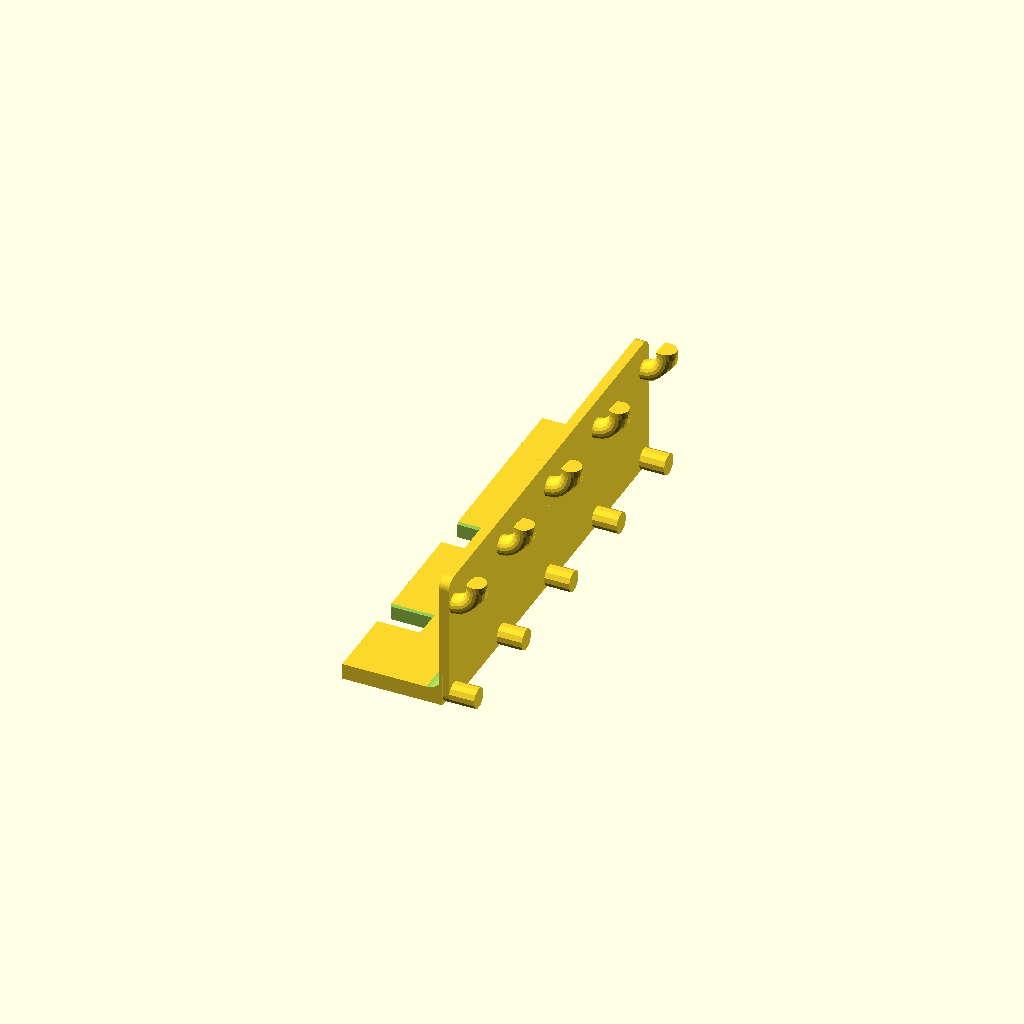
Cell 1: the model at its default parameters.
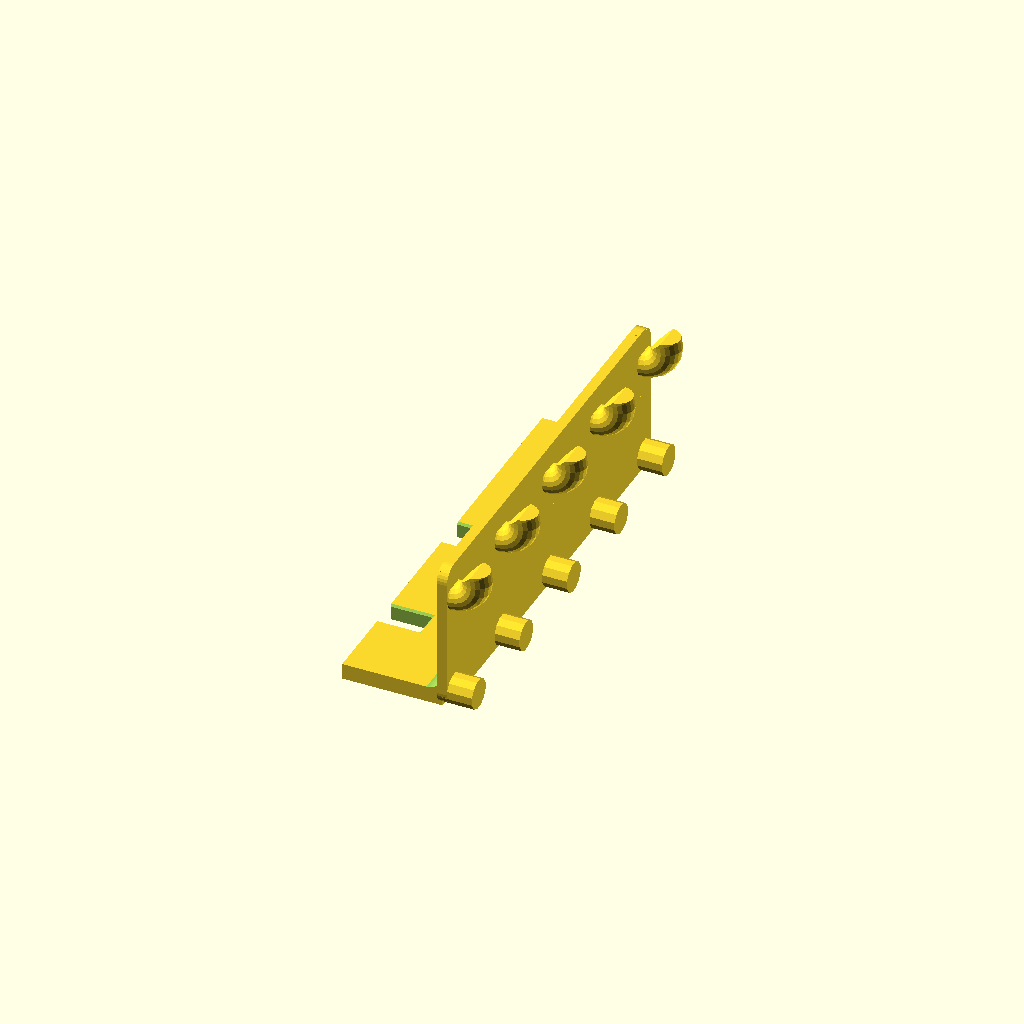
Cell 2 — PEG_D set to 7.5, the other parameters unchanged.
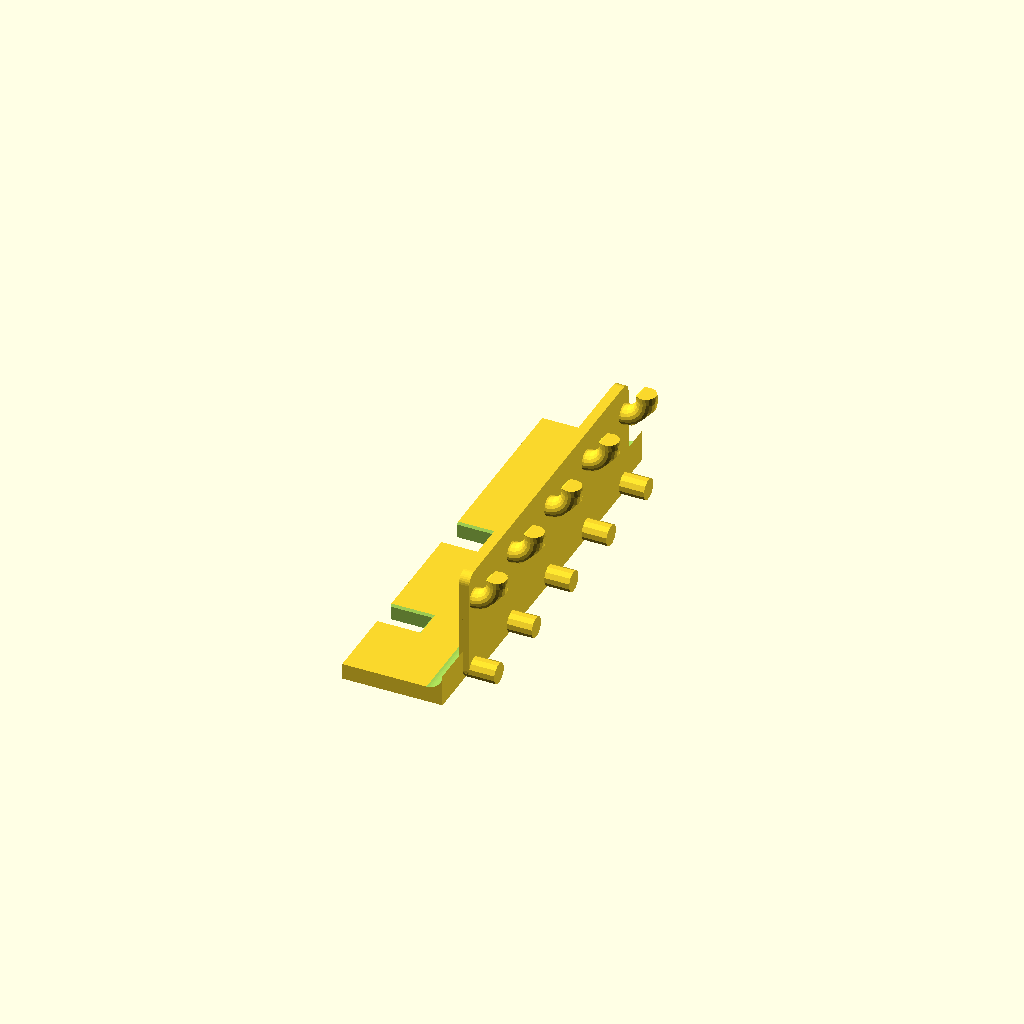
Cell 3: PITCH = 20 (everything else at default).
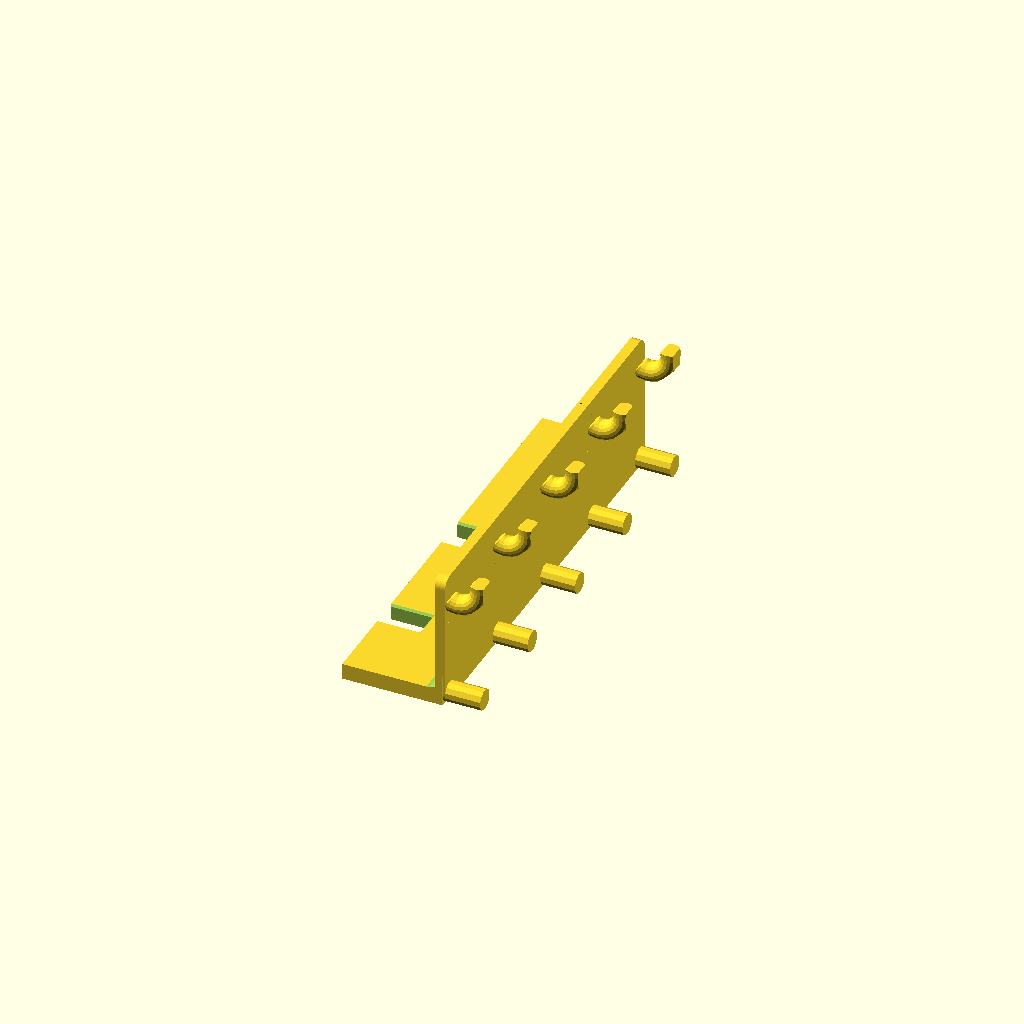
Cell 4: BOARD_GEOM = 7 (everything else at default).
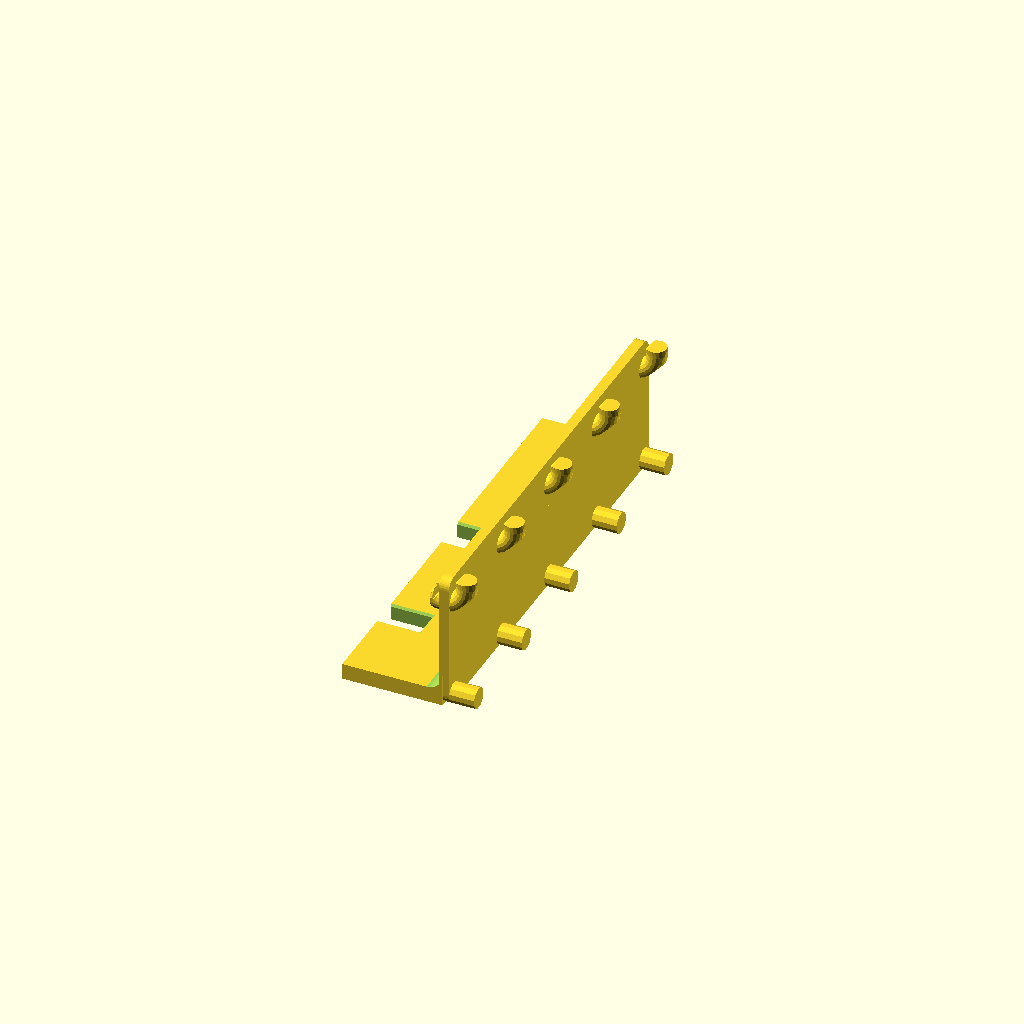
Cell 5: the same model with HOOK_OFFSET = 7.
All cells are drawn from one camera (rotation 55°, 0°, 25°, orthographic, colour scheme Cornfield), so only the parameter changes between them.
Source of the model, examples/eureka_long_driver_lower_guide.scad:
/*
  Eureka optional long-driver lower guide — Customizer-ready
  Units: mm.

  OpenSCAD: Window -> Customizer

  PARAMETER GUIDE

  Mount calibration
    PEG_D / PITCH / BOARD_GEOM / HOOK_OFFSET / NECK_LENGTH
                         Common pegboard mount geometry. Current Eureka
                         Creality Hyper PLA peg diameter is 5.2 mm.

  Guide geometry
    SHELF_WIDTH          Overall guide width.
    SHELF_DEPTH          Projection from the pegboard.
    SHELF_THICKNESS      Guide thickness.
    TOOL_AXIS_OUT        Backplate-to-guide-seat center distance.

  Shaft clearance
    PH_GUIDE_D           Large Phillips shaft-guide U diameter.
    FLAT_GUIDE_D         Large flat-blade shaft-guide U diameter.

  Positions
    PH_Y / FLAT_Y        Left/right guide centers. These should normally match
                         the corresponding positions on the fixed-driver rack.

  Edge treatment
    ROOT_FILLET_R        Shelf/backplate reinforcing fillet.
    CONTACT_CHAMFER      Small top inside guide chamfer.
*/

use <../src/driver_station.scad>
use <../src/mount.scad>

/* [Mount calibration] */
PEG_D = 5.2;                  // [4.0:0.05:7.5]
PITCH = 25.4;                 // [20:0.1:30]
BOARD_GEOM = 5.0;             // [3:0.1:7]
HOOK_OFFSET = 4.5;            // [2:0.1:7]
NECK_LENGTH = 0.5;            // [0.2:0.05:2]

/* [Guide geometry] */
SHELF_WIDTH = 107;            // [70:1:150]
SHELF_DEPTH = 25;             // [15:1:50]
SHELF_THICKNESS = 4;          // [3:0.5:8]
TOOL_AXIS_OUT = 18;           // [12:0.5:35]

/* [Shaft clearance] */
PH_GUIDE_D = 6.7;             // [5:0.1:10]
FLAT_GUIDE_D = 8.0;           // [6:0.1:12]

/* [Positions] */
PH_Y = -31;                   // [-50:0.5:10]
FLAT_Y = 4;                   // [-20:0.5:25]

/* [Edge treatment] */
ROOT_FILLET_R = 4.0;          // [0:0.5:8]
CONTACT_CHAMFER = 0.5;        // [0:0.1:1.5]

translate([0, 0, -pegboard_mount_bottom_z(PITCH, PEG_D)])
long_driver_lower_guide(
    pitch=PITCH,
    peg_d=PEG_D,
    board_geom=BOARD_GEOM,
    hook_offset=HOOK_OFFSET,
    neck_length=NECK_LENGTH,
    shelf_width=SHELF_WIDTH,
    shelf_depth=SHELF_DEPTH,
    shelf_thickness=SHELF_THICKNESS,
    tool_axis_out=TOOL_AXIS_OUT,
    ph_y=PH_Y,
    flat_y=FLAT_Y,
    ph_guide_d=PH_GUIDE_D,
    flat_guide_d=FLAT_GUIDE_D,
    root_fillet_r=ROOT_FILLET_R,
    contact_chamfer=CONTACT_CHAMFER
);
Customizer parameters (derived from the source; name, type, default, range or options):
PEG_D: number, default 5.2, range 4 to 7.5, step 0.05
PITCH: number, default 25.4, range 20 to 30, step 0.1
BOARD_GEOM: number, default 5, range 3 to 7, step 0.1
HOOK_OFFSET: number, default 4.5, range 2 to 7, step 0.1
NECK_LENGTH: number, default 0.5, range 0.2 to 2, step 0.05
SHELF_WIDTH: number, default 107, range 70 to 150, step 1
SHELF_DEPTH: number, default 25, range 15 to 50, step 1
SHELF_THICKNESS: number, default 4, range 3 to 8, step 0.5
TOOL_AXIS_OUT: number, default 18, range 12 to 35, step 0.5
PH_GUIDE_D: number, default 6.7, range 5 to 10, step 0.1
FLAT_GUIDE_D: number, default 8, range 6 to 12, step 0.1
PH_Y: number, default -31, range -50 to 10, step 0.5
FLAT_Y: number, default 4, range -20 to 25, step 0.5
ROOT_FILLET_R: number, default 4, range 0 to 8, step 0.5
CONTACT_CHAMFER: number, default 0.5, range 0 to 1.5, step 0.1
